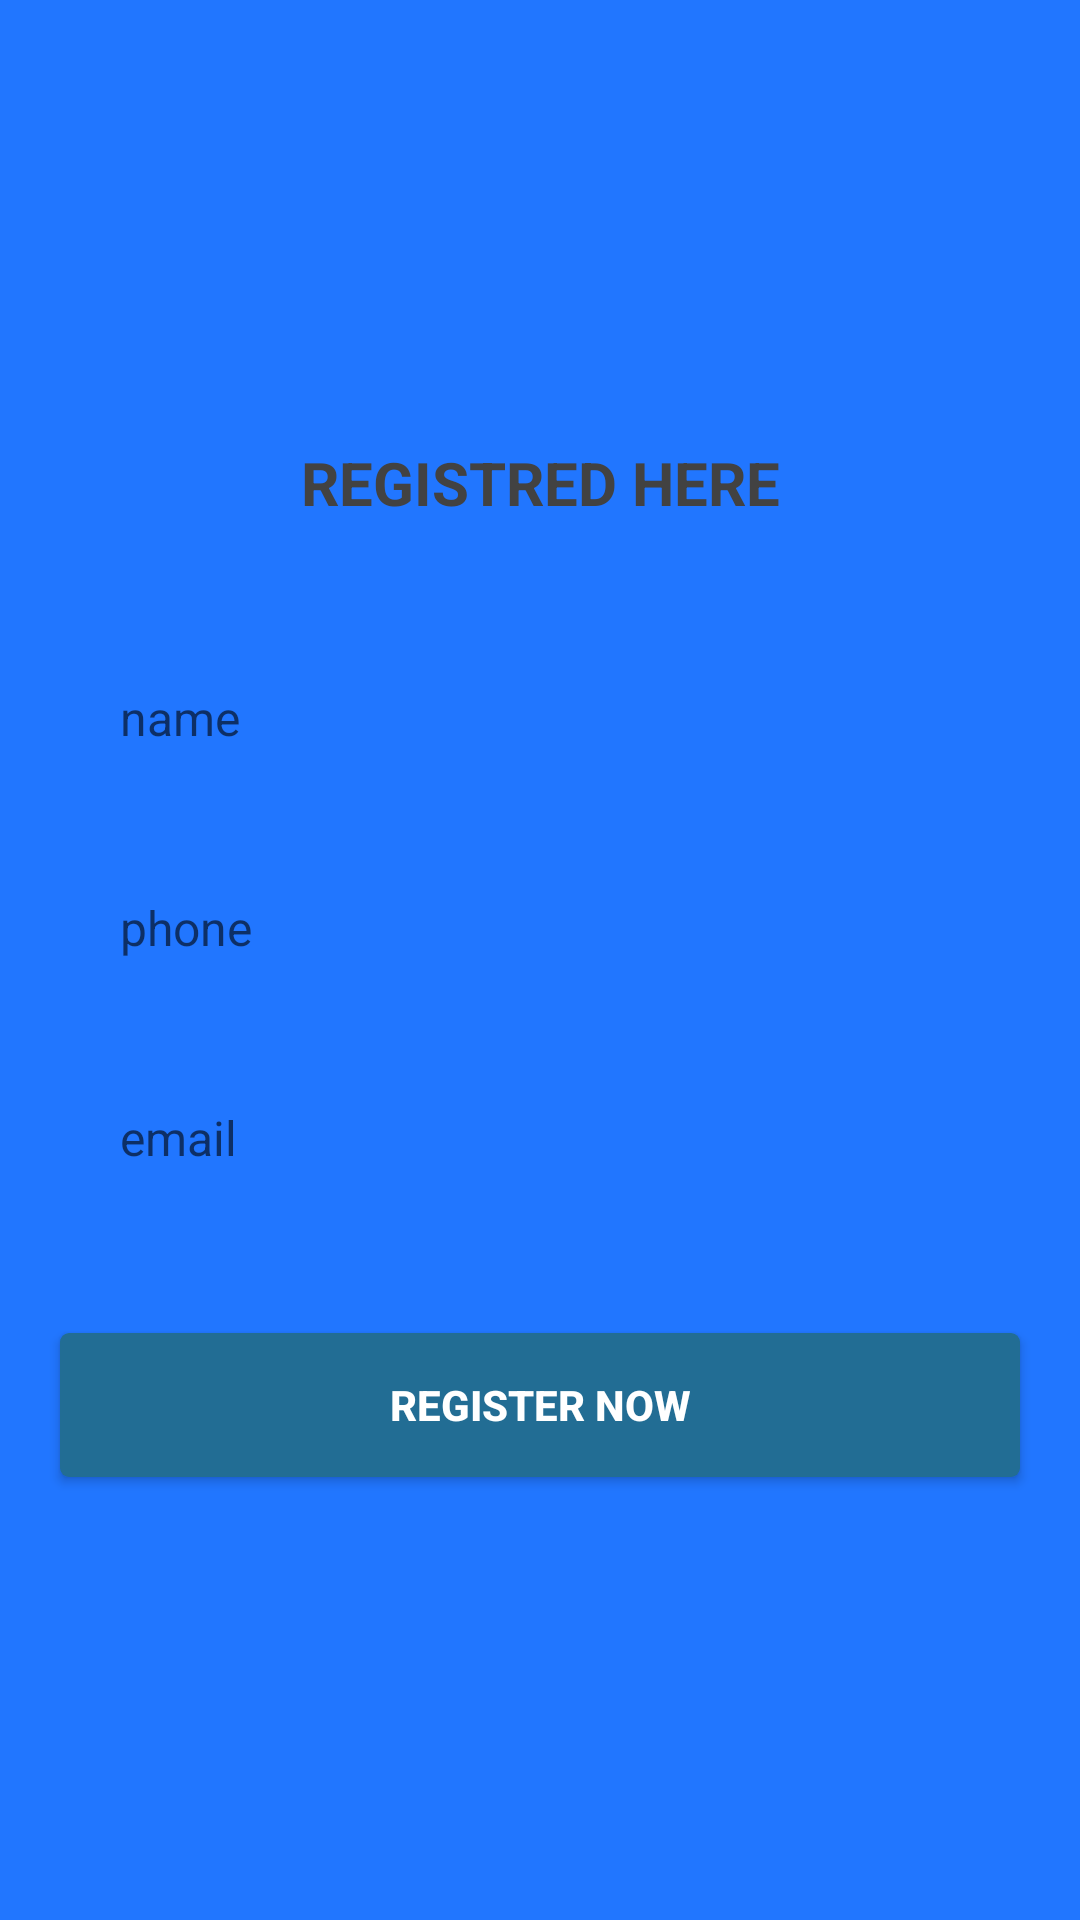

Android layout source for this screen:
<!-- AndroidManifest.xml: application theme Theme.Kaizer -->
<!-- res/layout/register.xml -->
<?xml version="1.0" encoding="utf-8"?>
<LinearLayout xmlns:android="http://schemas.android.com/apk/res/android"
    xmlns:app="http://schemas.android.com/apk/res-auto"
    xmlns:tools="http://schemas.android.com/tools"
    android:layout_width="match_parent"
    android:layout_height="match_parent"
    android:orientation="vertical"
    android:background="@color/them_color_0"
    android:gravity="center"
    tools:context=".Register">


    <TextView
        android:id="@+id/textView"
        android:layout_width="match_parent"
        android:layout_height="wrap_content"
        android:textAllCaps="true"
        android:gravity="center"
        android:textSize="20sp"
        android:textStyle="bold"
        android:textColor="#424242"
        android:text="Registred here" />

    <EditText
        android:id="@+id/r_nametxt"
        android:layout_marginTop="40dp"
        android:layout_width="match_parent"
        android:layout_height="50dp"
        android:layout_marginStart="20dp"
        android:layout_marginEnd="20dp"
        android:textSize="16sp"
        android:inputType="text"
        android:hint="name"
        android:maxLines="1"
        android:paddingStart="20dp"
        android:paddingEnd="0dp"
        android:background="@drawable/round_back_white_10" />

    <EditText
        android:id="@+id/r_phonetxt"
        android:layout_marginTop="20dp"
        android:layout_width="match_parent"
        android:layout_height="50dp"
        android:layout_marginStart="20dp"
        android:layout_marginEnd="20dp"
        android:textSize="16sp"
        android:inputType="phone"
        android:hint="phone"
        android:maxLines="1"
        android:paddingStart="20dp"
        android:paddingEnd="0dp"
        android:background="@drawable/round_back_white_10" />

    <EditText
        android:id="@+id/r_emailtxt"
        android:layout_marginTop="20dp"
        android:layout_width="match_parent"
        android:layout_height="50dp"
        android:layout_marginStart="20dp"
        android:layout_marginEnd="20dp"
        android:textSize="16sp"
        android:inputType="text"
        android:hint="email"
        android:maxLines="1"
        android:paddingStart="20dp"
        android:paddingEnd="0dp"
        android:background="@drawable/round_back_white_10" />


    <androidx.appcompat.widget.AppCompatButton
        android:id="@+id/r_registredBtn"
        android:layout_width="match_parent"
        android:layout_height="wrap_content"
        android:layout_marginTop="40dp"
        android:layout_marginEnd="20dp"
        android:layout_marginStart="20dp"
        android:text="Register now"
        android:textColor="@color/white"
        android:textStyle="bold"
        android:background="@drawable/round_back_theeme_1000"/>

</LinearLayout>
<!-- resources referenced by this layout -->
<resources>
  <color name="them_color_0">#2176FF</color>
  <color name="white">#FFFFFFFF</color>
  <!-- drawable round_back_theeme_1000 (drawable-v24) -->
  <?xml version="1.0" encoding="utf-8"?>
  <shape xmlns:android="http://schemas.android.com/apk/res/android"
      android:shape="rectangle">
  
      <corners android:radius="3dp"/>
      <solid android:color="@color/katebtnreg"/>
  
  
  </shape>
  <style name="Theme.Kaizer" parent="Theme.MaterialComponents.DayNight.NoActionBar">
          
          <item name="colorPrimary">@color/purple_500</item>
          <item name="colorPrimaryVariant">@color/purple_700</item>
          <item name="colorOnPrimary">@color/white</item>
          
          <item name="colorSecondary">@color/teal_200</item>
          <item name="colorSecondaryVariant">@color/teal_700</item>
          <item name="colorOnSecondary">@color/black</item>
          
          <item name="android:statusBarColor" tools:targetApi="l">?attr/colorPrimaryVariant</item>
          
  
          <item name="android:windowFullscreen">true</item>
      </style>
  <color name="katebtnreg">#226d94</color>
  <color name="purple_500">#FF6200EE</color>
  <color name="purple_700">#FF3700B3</color>
  <color name="teal_200">#FF03DAC5</color>
  <color name="teal_700">#FF018786</color>
  <color name="black">#FF000000</color>
</resources>
